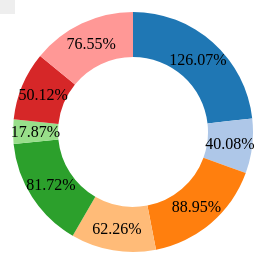
D3 v3 page, settled after 360 driven frames (6 s of simulated time); the page loaded 1 data file(s).


  var dataFilter = function(data, filter){
    //過濾部分資料
    var newData = [];

    $.each(data, function(i,d){
      if (d.Year == filter){
        newData.push(d);
      }
    });

    return newData
  };

  d3.json('./pieData.json', function(res){

    // 設定圖形長寬, 半徑
    var width = 300,
      height = 300,
      radius = Math.min(width, height) / 2;

    var outerRadius = height / 2 ,
        innerRadius = height / 4; // 弧形的位置

    // 透過 d3.scale.category20() 取得 20 種顏色集合
    var color = d3.scale.category20();

    // 建立 d3.layout pie 物件 layout.pie()
    var pie = d3.layout.pie()
      .sort(null)
      .value(function(d) {return d.Amount; });

    // 設定內圈 & 外圈半徑弧度, 試試修改內圈數值 :p
    var arc = d3.svg.arc()
      .innerRadius(innerRadius)
      .outerRadius(radius - 30);

    // 產生 svg 元素
    var svg = d3.select("body")
      .append("svg")
      .attr("width", width)
      .attr("height", height);

    // g for group, Enter.
    var g = svg.selectAll("g path")
      .data(pie(dataFilter(res, '102'))) // 將資料放入 pie
      .enter()
      .append("g")
      .attr('class', 'arc') //準備好Class
      .attr("transform", "translate(" + width / 2 + "," + height / 2 + ")");

    // Update - path
    g.append("path")
      .attr("fill", function(d, i) {
        return color(i);
      })
      .attr("d", arc);

    // Update - text
    g.append("text")
      .attr("transform", function(d) {
        return "translate(" + arc.centroid(d) + ")";
      })
      .attr("text-anchor", "middle")
      .attr("dy", ".35em")
      .text(function(d) {
        return d.value + '%';
      });

    // 滑鼠事件
    svg.selectAll('.arc').on('mouseover', function(d){
      mousePos = d3.mouse(this); // 取得滑鼠座標
      var xPos = mousePos[0] + outerRadius; // 修正滑鼠座標
      var yPos = mousePos[1] + outerRadius; // 修正滑鼠座標

      d3.select('#tooltip') // 將 Tooltip 補上資料
        .style({
          'left': xPos + 'px', // 加上位置
          'top': yPos + 'px'
        }).classed('hidden', false);

      d3.select('#tooltip .name').html(d.data.Item) // 插入名稱
      d3.select('#tooltip .value').html('回收率: ' + d.data.Amount + '%')

    }).on('mouseout', function(d){
      d3.select('#tooltip').classed('hidden', true) // 切換顯示及隱藏
    });


  });
  

### data: pieData.json
[
 {
  "Year": "104",
  "Item": "廢照明光源",
  "Amount": "129.7"
 },
 {
  "Year": "104",
  "Item": "廢資訊物品",
  "Amount": "36.43"
 },
 {
  "Year": "104",
  "Item": "廢電子電器",
  "Amount": "61.64"
 },
 {
  "Year": "104",
  "Item": "廢輪胎",
  "Amount": "69.55"
 },
 {
  "Year": "104",
  "Item": "廢鉛蓄電池",
  "Amount": "93.65"
 },
 {
  "Year": "104",
  "Item": "廢機動車輛",
  "Amount": "58.49"
 },
 {
  "Year": "104",
  "Item": "廢乾電池",
  "Amount": "47.2"
 },
 {
  "Year": "104",
  "Item": "廢容器",
  "Amount": "73.65"
 },
 "... 130 more items"
]